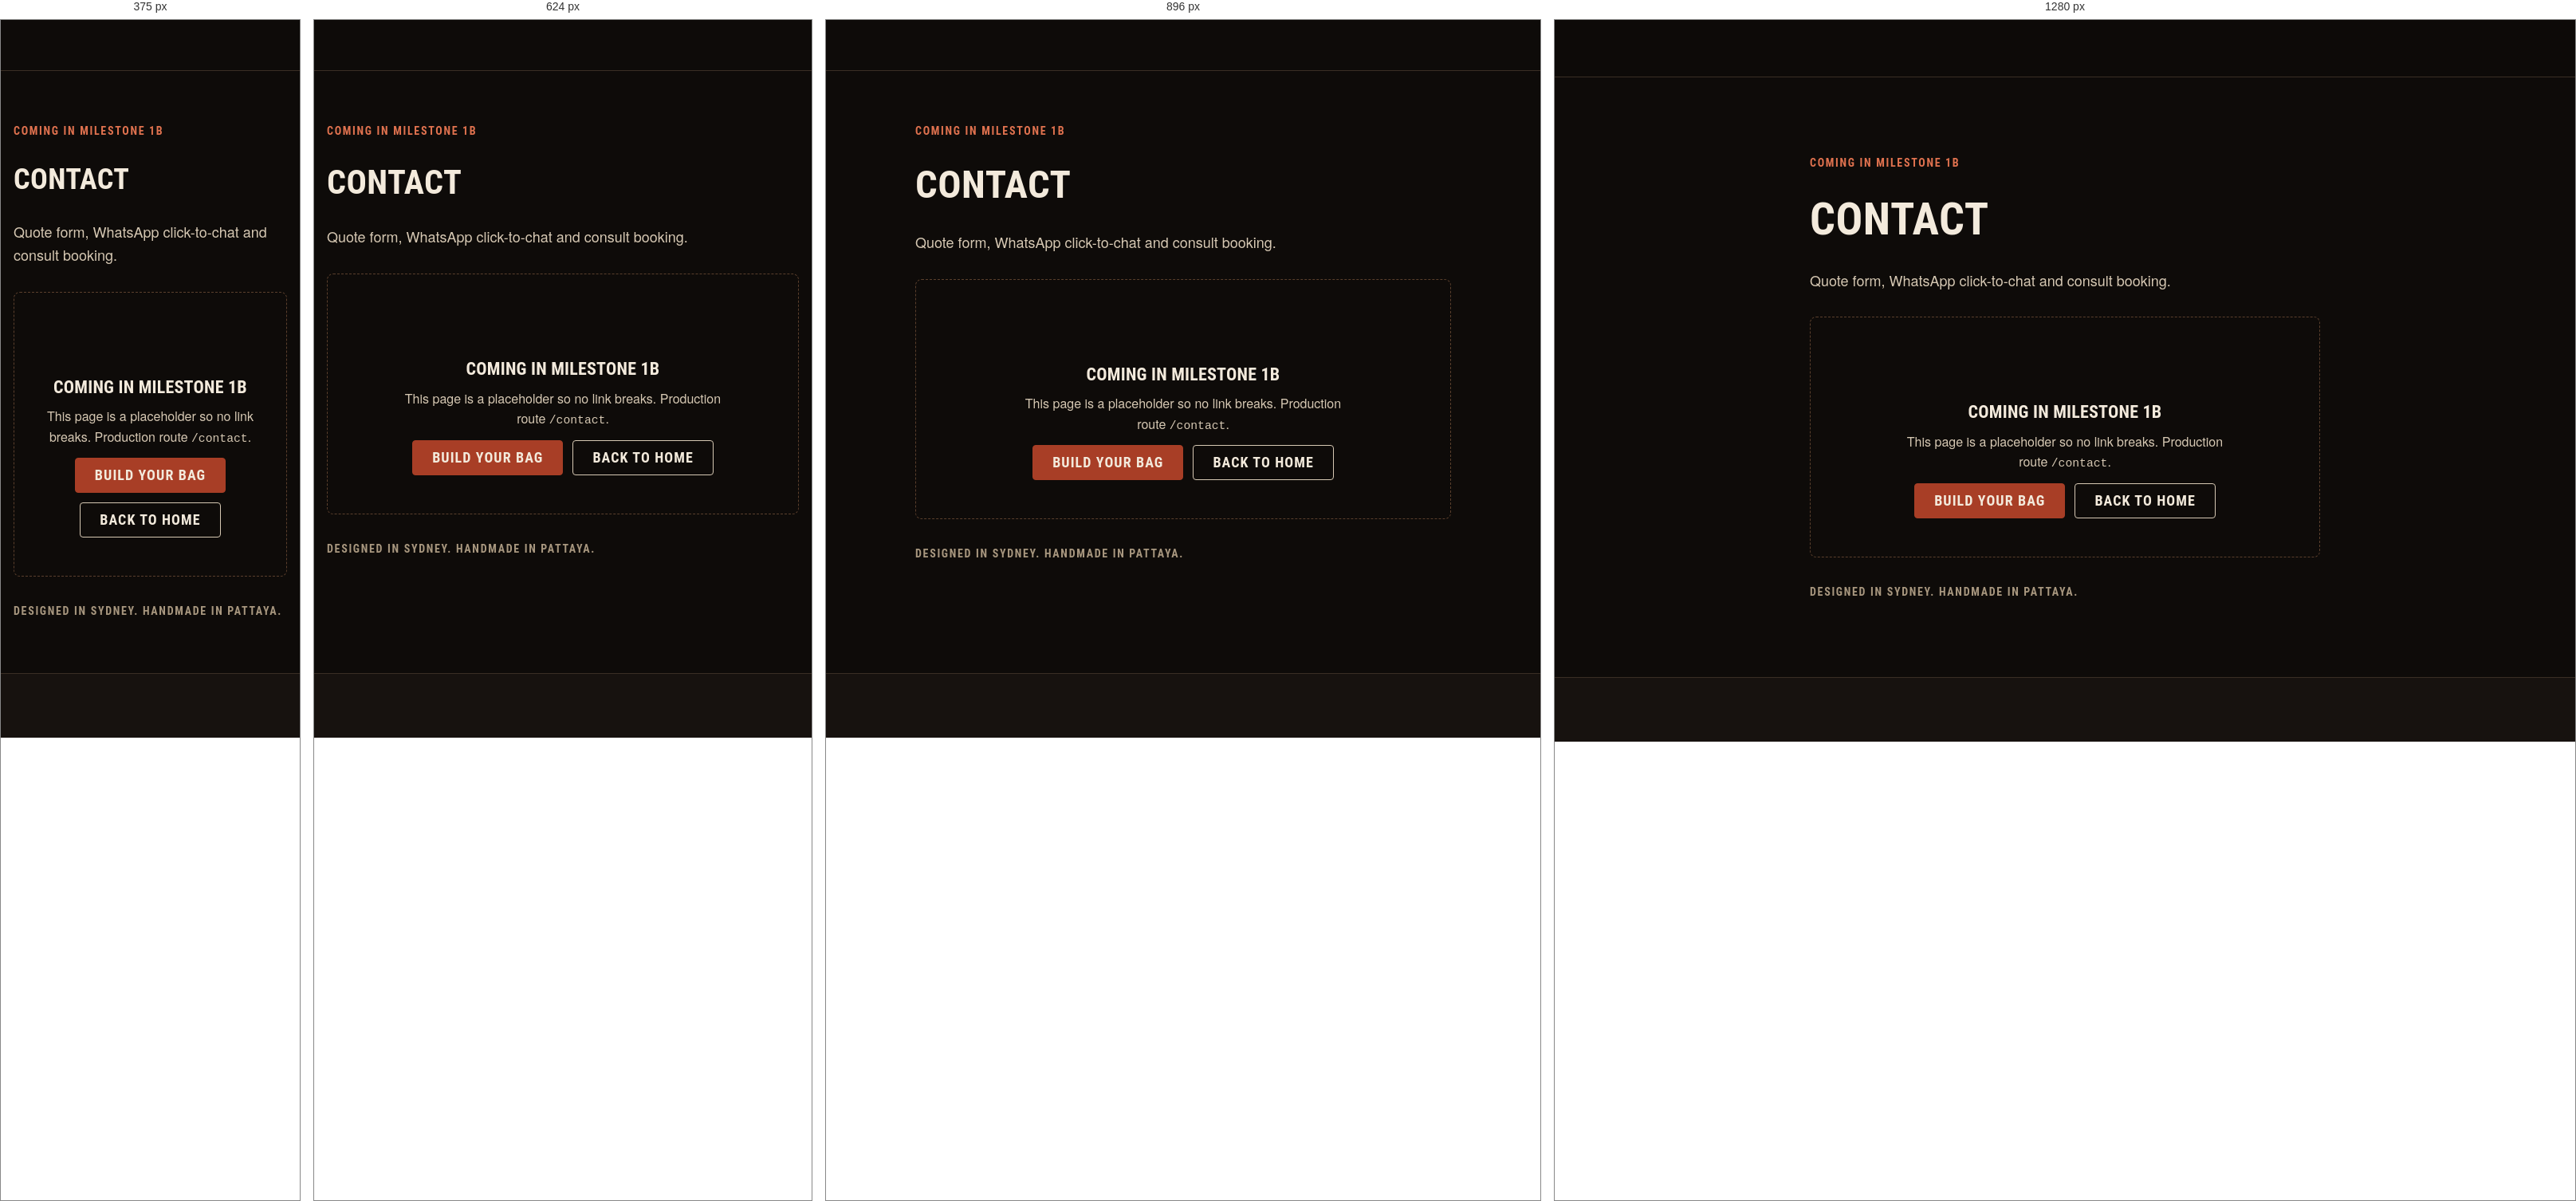
Rendered at 375 px, 624 px, 896 px and 1280 px, left to right.

<!-- file: contact.html -->
<!doctype html>
<html lang="en" dir="ltr">
<head>
  <meta charset="utf-8">
  <meta name="viewport" content="width=device-width, initial-scale=1, viewport-fit=cover">
  <title>Contact | Sanchez Custom Boxing Equipment</title>
  <meta name="description" content="Quote form, WhatsApp click-to-chat and consult booking.">
  <meta name="robots" content="noindex">
  <meta name="theme-color" content="#0e0b09">
  <link rel="icon" href="assets/site/other/3d2aa4_667e005177ab4313add5e21aa0bdfd69~mv2.jpg">
  <link rel="preconnect" href="https://fonts.googleapis.com">
  <link rel="preconnect" href="https://fonts.gstatic.com" crossorigin>
  <link rel="stylesheet" href="https://fonts.googleapis.com/css2?family=Barlow+Condensed:wght@500;600;700;800&family=Barlow:wght@400;500;600;700&display=swap">
  <link rel="stylesheet" href="styles.css">
  <script>try{var l=JSON.parse(localStorage.getItem("sz.lang"));if(l){document.documentElement.lang=l;document.documentElement.dir=l==="ar"?"rtl":"ltr"}}catch(e){}</script>
  <script src="app.js" defer></script>
</head>
<body data-page="contact">
<header class="site-header" data-chrome="header"></header>

<main id="main" tabindex="-1">
  <!-- STUB: replaced in milestone 1b. Production route: /contact -->
  <section class="section">
    <div class="container container--narrow stack stack--lg">
      <p class="eyebrow">Coming in milestone 1b</p>
      <h1 class="display-2">Contact</h1>
      <p class="lede">Quote form, WhatsApp click-to-chat and consult booking.</p>
      <div class="state">
        <svg class="state__icon icon" aria-hidden="true"><use href="#i-package"></use></svg>
        <h2>Coming in milestone 1b</h2>
        <p>This page is a placeholder so no link breaks. Production route <span class="mono">/contact</span>.</p>
        <div class="cluster" style="justify-content:center">
          <a class="btn btn--primary" href="configure.html">Build your bag</a>
          <a class="btn btn--secondary" href="index.html">Back to home</a>
        </div>
      </div>
      <p class="origin-line small muted">Designed in Sydney. Handmade in Pattaya.</p>
    </div>
  </section>
</main>

<footer class="site-footer" data-chrome="footer"></footer>
</body>
</html>


/* @media block from styles.css */
@media (min-width: 1024px) {
  :root { --gutter: var(--space-6); --header-h: 72px; }
}

/* @media block from styles.css */
@media (min-width: 1024px) { .section { padding-block: var(--space-10); } }

/* @media block from styles.css */
@media (min-width: 1024px) {
  .split { grid-template-columns: 1fr 1fr; align-items: center; gap: var(--space-9); }
  .split--wide-start { grid-template-columns: 3fr 2fr; }
}

/* @media block from styles.css */
@media (min-width: 480px) { .brand__text { display: inline-flex; } }

/* @media block from styles.css */
@media (min-width: 768px) { .header-currency { display: block; } }

/* @media block from styles.css */
@media (min-width: 1024px) {
  .nav-primary { display: block; margin-inline-end: auto; }
  .brand { margin-inline-end: var(--space-5); }
  .menu-toggle { display: none; }
  .header-cta { display: inline-flex; }
}

/* @media block from styles.css */
@media (min-width: 1024px) { .footer-globe { margin-inline: auto 0; inline-size: clamp(170px, 15vw, 210px); } }

/* @media block from styles.css */
@media (min-width: 768px) {
  .footer-cols { grid-template-columns: repeat(4, 1fr); }
  .footer-bottom { flex-direction: row; flex-wrap: wrap; align-items: center; justify-content: space-between; }
}

/* @media block from styles.css */
@media (min-width: 1024px) { .footer-top { grid-template-columns: 1fr 2fr; } }

/* @media block from styles.css */
@media (min-width: 480px) { .hero__actions { flex-direction: row; } }

/* @media block from styles.css */
@media (min-width: 768px) { .logo-wall { grid-template-columns: repeat(4, minmax(0, 1fr)); } }

/* @media block from styles.css */
@media (min-width: 768px) { .steps-list { grid-template-columns: repeat(4, 1fr); } }

/* @media block from styles.css */
@media (min-width: 768px) { .field__row { grid-template-columns: 1fr 1fr; } }

/* @media block from styles.css */
@media (min-width: 768px) { .toast-region { inset-inline: auto var(--space-5); align-items: flex-end; } }

/* @media block from styles.css */
@media (min-width: 768px) { .hide-below-md { display: revert !important; } }

/* @media block from styles.css */
@media (min-width: 1024px) { .sticky-bar--mobile-only { display: none; } }

/* @media block from styles.css */
@media (min-width: 1024px) {
  .pdp { grid-template-columns: minmax(0, 7fr) minmax(0, 5fr); gap: var(--space-8); align-items: start; }
  .pdp__info { position: sticky; inset-block-start: calc(var(--header-h) + var(--space-5)); }
}

/* @media block from styles.css */
@media (min-width: 1024px) {
  .cfg { grid-template-columns: minmax(0, 3fr) minmax(24rem, 2fr); align-items: start; }
  .cfg > .cfg__preview { block-size: calc(100dvh - var(--header-h) - var(--sticky-bar-h)); padding-block: var(--space-8) var(--space-6); border-block-end: 0; border-inline-end: 1px solid var(--color-border); }
  .cfg > .cfg__preview .cfg__stage { block-size: min(100%, 44rem); }
  .cfg__panel { padding-block: var(--space-6); padding-inline: var(--space-6); }
}

/* @media block from styles.css */
@media (min-width: 1024px) {
  .checkout { grid-template-columns: 3fr 2fr; gap: var(--space-9); align-items: start; }
  .order-summary { position: sticky; inset-block-start: calc(var(--header-h) + var(--space-5)); }
}